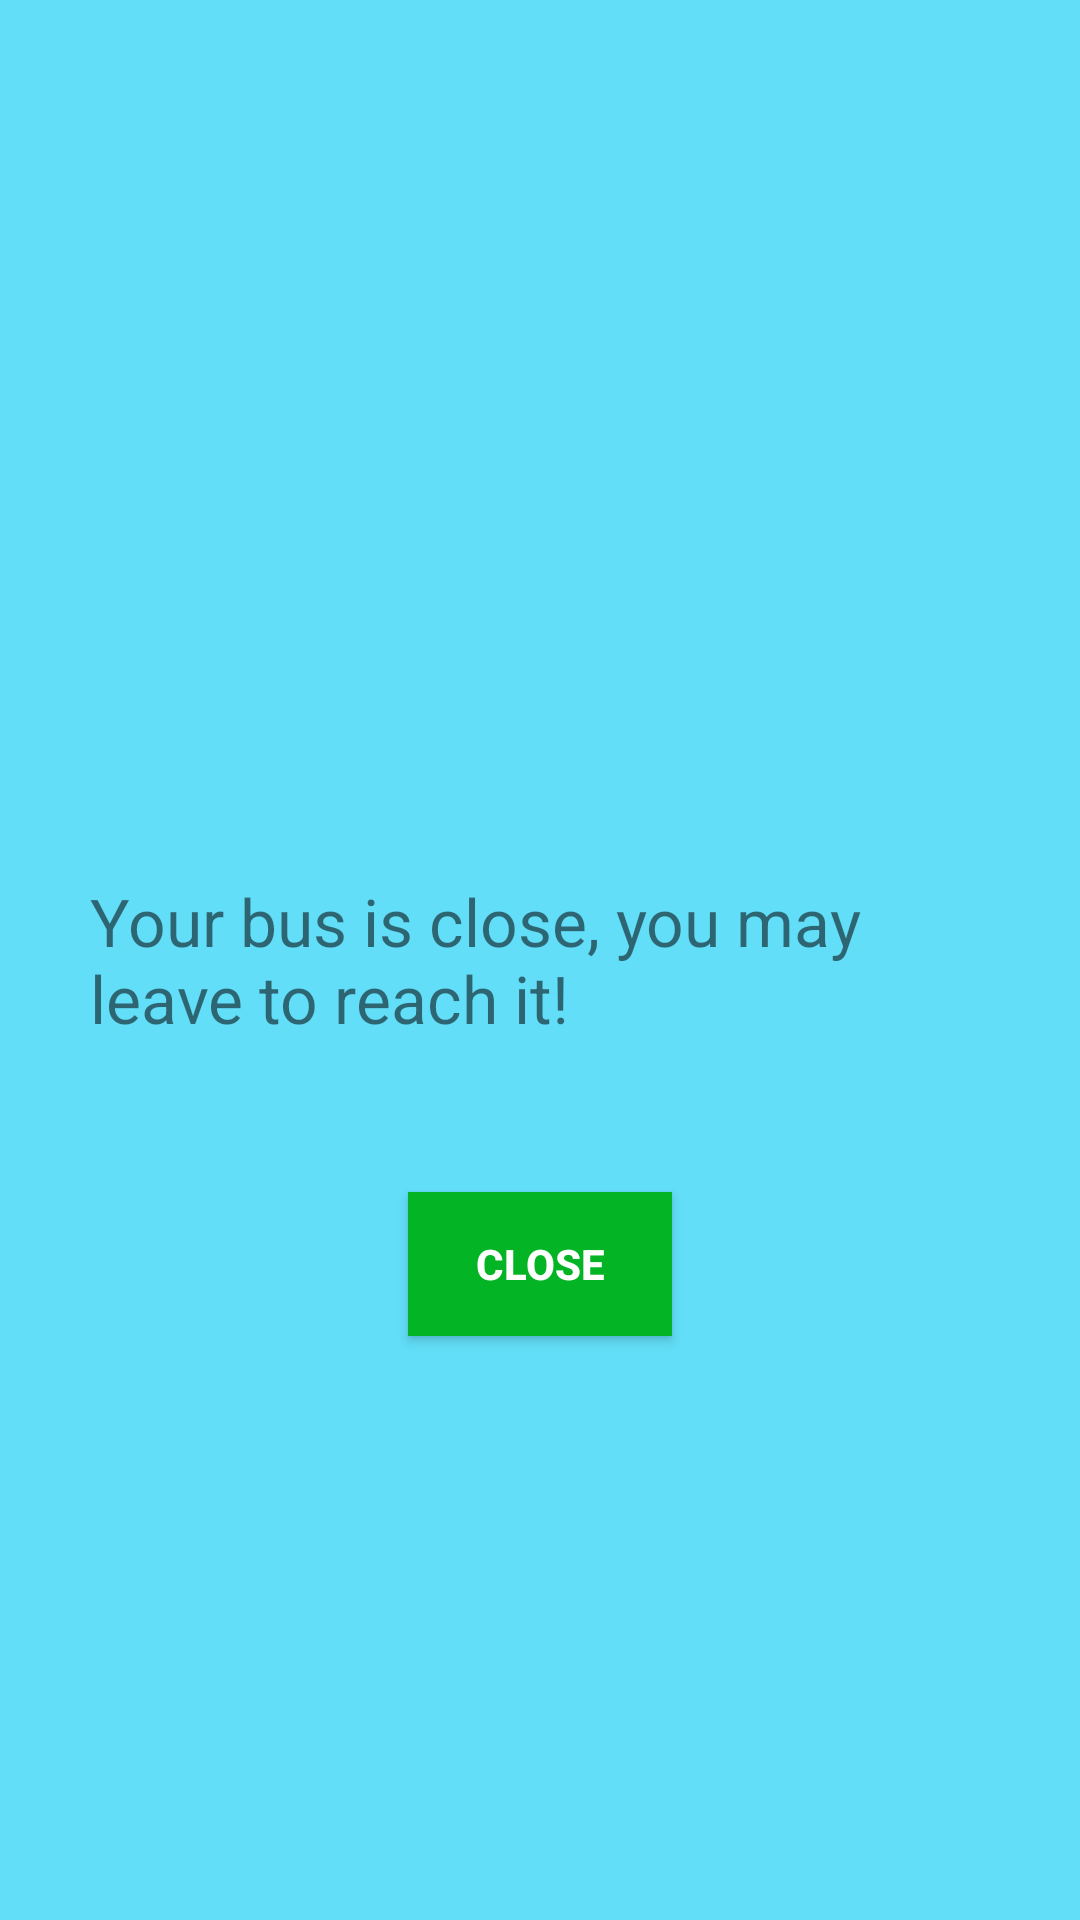

This screen was rendered from an Android layout file. Write that file and the resources it references.
<!-- AndroidManifest.xml: application theme Theme.BussTrack -->
<!-- res/layout/bus_notification.xml -->
<?xml version="1.0" encoding="utf-8"?>
<RelativeLayout
    xmlns:android="http://schemas.android.com/apk/res/android"
    android:layout_width="wrap_content"
    android:layout_height="wrap_content"
    android:background="#62def8">

    <TextView
        android:id="@+id/notification"
        android:layout_width="wrap_content"
        android:layout_height="wrap_content"
        android:layout_centerInParent="true"
        android:layout_margin="30dp"
        android:textSize="22sp"
        android:text="Your bus is close, you may leave to reach it!"/>

    <Button
        android:id="@+id/btnClose"
        android:layout_width="wrap_content"
        android:layout_height="wrap_content"
        android:layout_below="@+id/notification"
        android:layout_centerHorizontal="true"
        android:layout_marginTop="20dp"
        android:background="#03B424"
        android:text="Close"
        android:textColor="#ffffff"
        android:textStyle="bold" />

</RelativeLayout>
<!-- resources referenced by this layout -->
<resources>
  <style name="Theme.BussTrack" parent="Theme.MaterialComponents.DayNight.DarkActionBar">
          
          <item name="colorPrimary">@color/purple_500</item>
          <item name="colorPrimaryVariant">@color/purple_700</item>
          <item name="colorOnPrimary">@color/white</item>
          
          <item name="colorSecondary">@color/teal_200</item>
          <item name="colorSecondaryVariant">@color/teal_700</item>
          <item name="colorOnSecondary">@color/black</item>
          
          <item name="android:statusBarColor" tools:targetApi="l">?attr/colorPrimaryVariant</item>
          
      </style>
  <color name="purple_500">#FF6200EE</color>
  <color name="purple_700">#FF3700B3</color>
  <color name="white">#FFFFFFFF</color>
  <color name="teal_200">#FF03DAC5</color>
  <color name="teal_700">#FF018786</color>
  <color name="black">#FF000000</color>
</resources>
